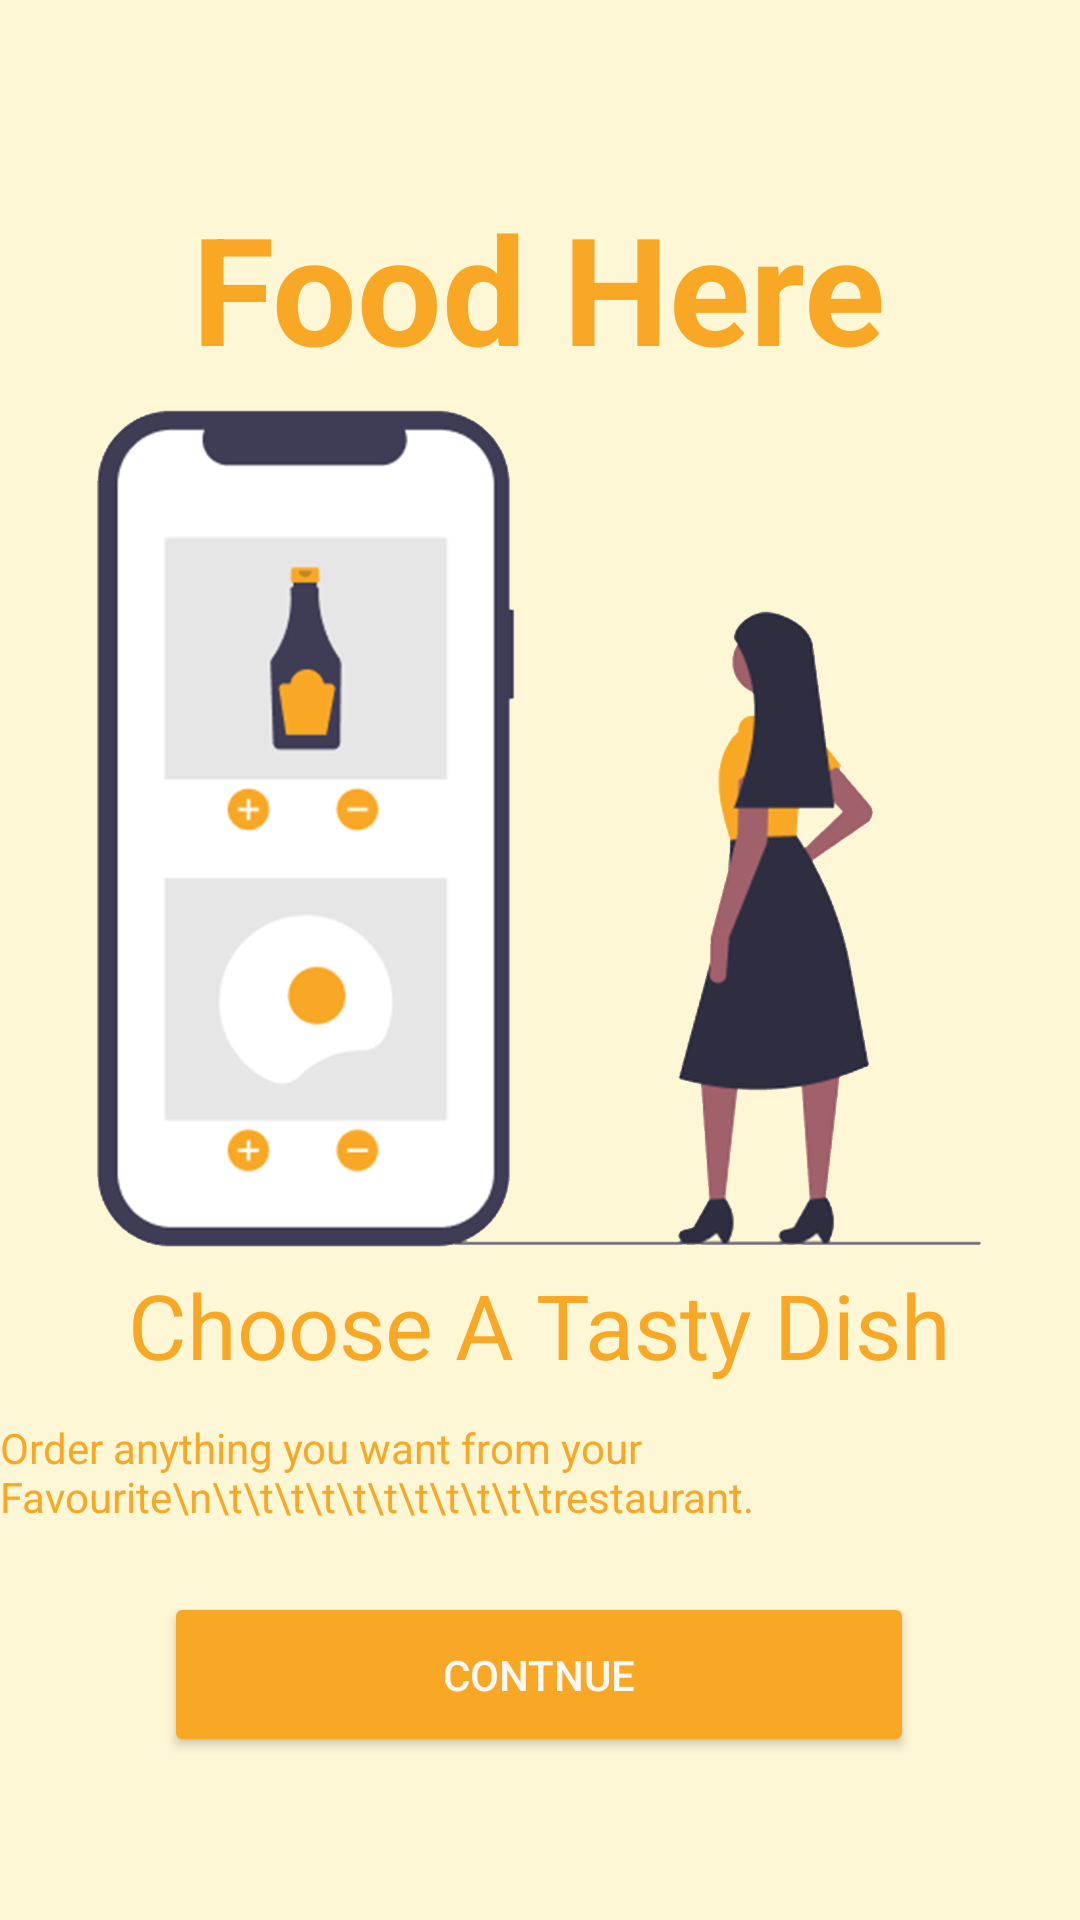

Reconstruct the res/layout file that produces this screen, plus the resources it refers to.
<!-- AndroidManifest.xml: application theme Theme.Cheezy -->
<!-- res/layout/activity_onboard1.xml -->
<?xml version="1.0" encoding="utf-8"?>
<androidx.constraintlayout.widget.ConstraintLayout xmlns:android="http://schemas.android.com/apk/res/android"
    xmlns:app="http://schemas.android.com/apk/res-auto"
    xmlns:tools="http://schemas.android.com/tools"
    android:layout_width="match_parent"
    android:layout_height="match_parent"
    android:background="@color/yellowcream">

    <TextView
        android:id="@+id/textView6"
        android:layout_width="wrap_content"
        android:layout_height="wrap_content"
        android:text="Food Here"
        android:textColor="@color/LightningYellow"
        android:textSize="50dp"

        android:textStyle="bold"
        app:layout_constraintBottom_toBottomOf="parent"
        app:layout_constraintEnd_toEndOf="parent"
        app:layout_constraintHorizontal_bias="0.497"
        app:layout_constraintStart_toStartOf="parent"
        app:layout_constraintTop_toTopOf="parent"
        app:layout_constraintVertical_bias="0.109" />

    <ImageView
        android:id="@+id/imageView4"
        android:layout_width="296dp"
        android:layout_height="279dp"
        android:layout_marginTop="4dp"
        app:layout_constraintBottom_toTopOf="@+id/textView7"
        app:layout_constraintEnd_toEndOf="parent"
        app:layout_constraintHorizontal_bias="0.495"
        app:layout_constraintStart_toStartOf="parent"
        app:layout_constraintTop_toBottomOf="@+id/textView6"
        app:layout_constraintVertical_bias="0.408"
        app:srcCompat="@drawable/page1" />

    <TextView
        android:id="@+id/textView7"
        android:layout_width="wrap_content"
        android:layout_height="wrap_content"
        android:text="Choose A Tasty Dish"
        android:textColor="@color/LightningYellow"
        android:textSize="30dp"
        app:layout_constraintBottom_toBottomOf="parent"
        app:layout_constraintEnd_toEndOf="parent"
        app:layout_constraintStart_toStartOf="parent"
        app:layout_constraintTop_toBottomOf="@+id/textView6"
        app:layout_constraintVertical_bias="0.621" />

    <TextView
        android:id="@+id/textView8"
        android:layout_width="wrap_content"
        android:layout_height="wrap_content"
        android:text="Order anything you want from your Favourite\n\t\t\t\t\t\t\t\t\t\t\trestaurant."
        android:textColor="@color/LightningYellow"
        app:layout_constraintBottom_toBottomOf="parent"
        app:layout_constraintEnd_toEndOf="parent"
        app:layout_constraintStart_toStartOf="parent"
        app:layout_constraintTop_toBottomOf="@+id/textView7"
        app:layout_constraintVertical_bias="0.08" />

    <Button
        android:id="@+id/button2"
        android:layout_width="wrap_content"
        android:layout_height="55dp"
        android:width="250dp"
        android:backgroundTint="@color/LightningYellow"
        android:text="Contnue"
        android:textColor="#FBF8F8"
        app:cornerRadius="10dp"
        app:layout_constraintBottom_toBottomOf="parent"
        app:layout_constraintEnd_toEndOf="parent"
        app:layout_constraintHorizontal_bias="0.496"
        app:layout_constraintStart_toStartOf="parent"
        app:layout_constraintTop_toBottomOf="@+id/textView8"
        app:layout_constraintVertical_bias="0.29" />
</androidx.constraintlayout.widget.ConstraintLayout>
<!-- resources referenced by this layout -->
<resources>
  <color name="LightningYellow">#F9A825</color>
  <color name="yellowcream">#FDF7D6</color>
  <!-- drawable page1: png bitmap (drawable, 159812 bytes) -->
  <style name="Theme.Cheezy" parent="Base.Theme.Cheezy" />
  <style name="Base.Theme.Cheezy" parent="Theme.Material3.DayNight.NoActionBar">
          
          
      </style>
</resources>
